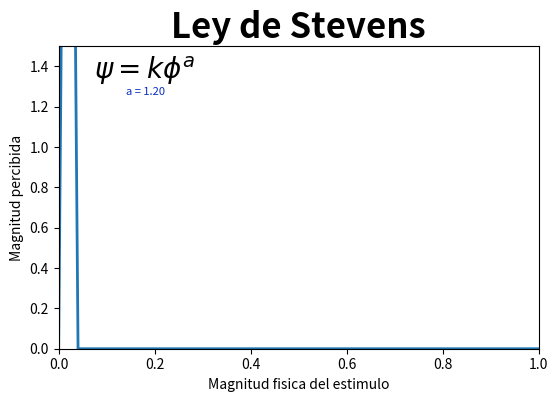

Source code (Python): (Note: this script raises an exception after producing the figure.)
# -*- coding: utf-8 -*-
"""
Created on Thu Jun 29 12:44:49 2017

[redacted]
"""

import math
import matplotlib.pyplot as plt 
from matplotlib.widgets import Slider
import numpy

fig, ax=plt.subplots()
plt.subplots_adjust(left=0.15,bottom=0.25)

estimulo = numpy.linspace(0, 2.0, 100)
sensacion = numpy.zeros(len(estimulo))

k = 2.5 #constante de proporcionalidad
a = 1.2 #exponente

for i in range(len(estimulo)):
  sensacion[1] = k * math.pow(estimulo[i], a)
  
ax.plot(estimulo, sensacion,linewidth=2)
ax.axis([0,1,0,1.5])
ax.set_xlabel('Magnitud fisica del estimulo')
ax.set_ylabel('Magnitud percibida')
ax.set_title('Ley de Stevens', fontsize=25, fontweight='bold')

ax.text(0.18, 1.3, r'$\psi = k  \phi^a$', ha='center', va='bottom', fontsize=20)
ax.text(0.18, 1.25, 'a = %.2f' %a, ha='center', color='#0C2DC2', va='bottom', fontsize=8)

ax_a=plt.axes([0.15,0.1,0.56,0.03], axisbg='#9BA3C7')
slider_a=Slider (ax_a, "a",.70,2.5,facecolor='#0C2DC2',valinit=a)
plt.text(1,-1.35, 'k= %.1f' %k, fontsize=8)

def update(var):
  a = slider_a.val
  for i in range(len(estimulo)):
    sensacion[i] = k * math.pow(estimulo[i], a)
  ax.clear()
  ax.plot(estimulo,sensacion,linewidth=2)
  ax.axis([0,1,0,1.5])
  ax.set_xlabel('Magnitud fisica del estimulo')
  ax.set_ylabel('Magnitud percibida')
  ax.set_title('Ley de Stevens', fontsize=25, fontweight='bold')
  ax.text(0.18, 1.3, r'$\psi = k  \phi^a$', ha='center', va='bottom', fontsize=20)
  ax.text(0.18, 1.25, 'a = %.2f' %a, ha='center', color='#0C2DC2', va='bottom', fontsize=8)
  
slider_a.on_changed(update)

plt.show()